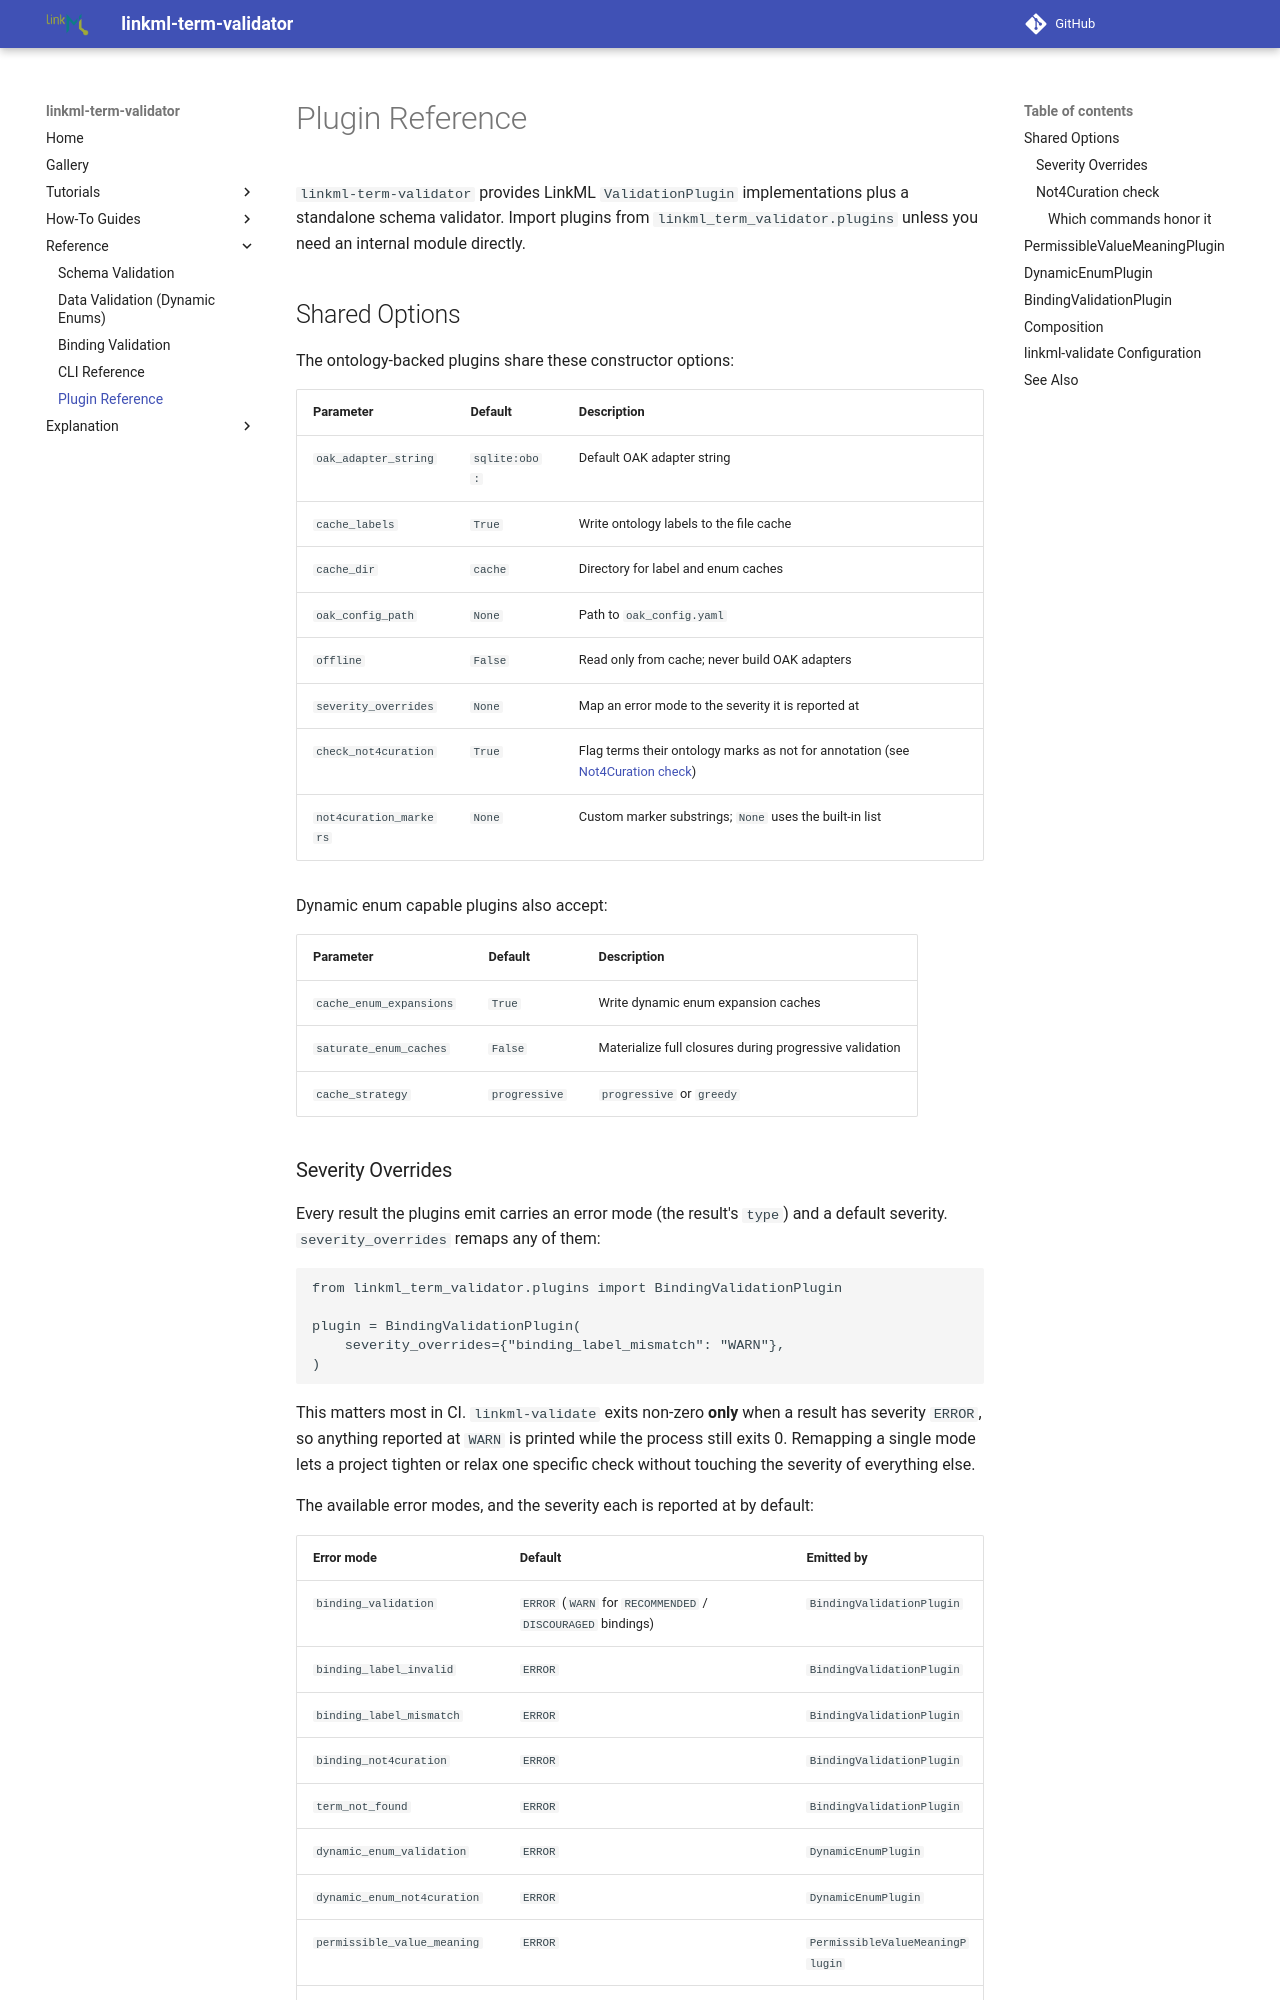

repository: linkml/linkml-term-validator · page: plugin-reference/index.html · generator: mkdocs

# Plugin Reference

`linkml-term-validator` provides LinkML `ValidationPlugin` implementations plus a standalone schema validator. Import plugins from `linkml_term_validator.plugins` unless you need an internal module directly.

## Shared Options

The ontology-backed plugins share these constructor options:

| Parameter | Default | Description |
|-----------|---------|-------------|
| `oak_adapter_string` | `sqlite:obo:` | Default OAK adapter string |
| `cache_labels` | `True` | Write ontology labels to the file cache |
| `cache_dir` | `cache` | Directory for label and enum caches |
| `oak_config_path` | `None` | Path to `oak_config.yaml` |
| `offline` | `False` | Read only from cache; never build OAK adapters |
| `severity_overrides` | `None` | Map an error mode to the severity it is reported at |
| `check_not4curation` | `True` | Flag terms their ontology marks as not for annotation (see [Not4Curation check](#not4curation-check)) |
| `not4curation_markers` | `None` | Custom marker substrings; `None` uses the built-in list |

Dynamic enum capable plugins also accept:

| Parameter | Default | Description |
|-----------|---------|-------------|
| `cache_enum_expansions` | `True` | Write dynamic enum expansion caches |
| `saturate_enum_caches` | `False` | Materialize full closures during progressive validation |
| `cache_strategy` | `progressive` | `progressive` or `greedy` |
